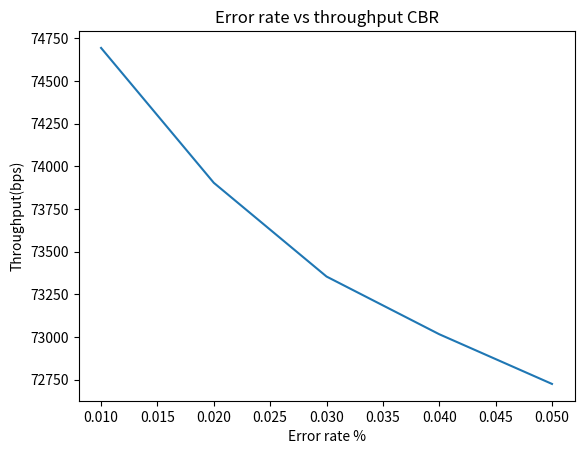

Recreate this plot in Python.
import matplotlib.pyplot as plt
x = [0.01,0.02,0.03,0.04,0.05]
y = [74693,73903,73354,73016,72725]
plt.title("Error rate vs throughput CBR")
plt.xlabel("Error rate %")
plt.ylabel("Throughput(bps)")
plt.plot(x,y)
plt.show()